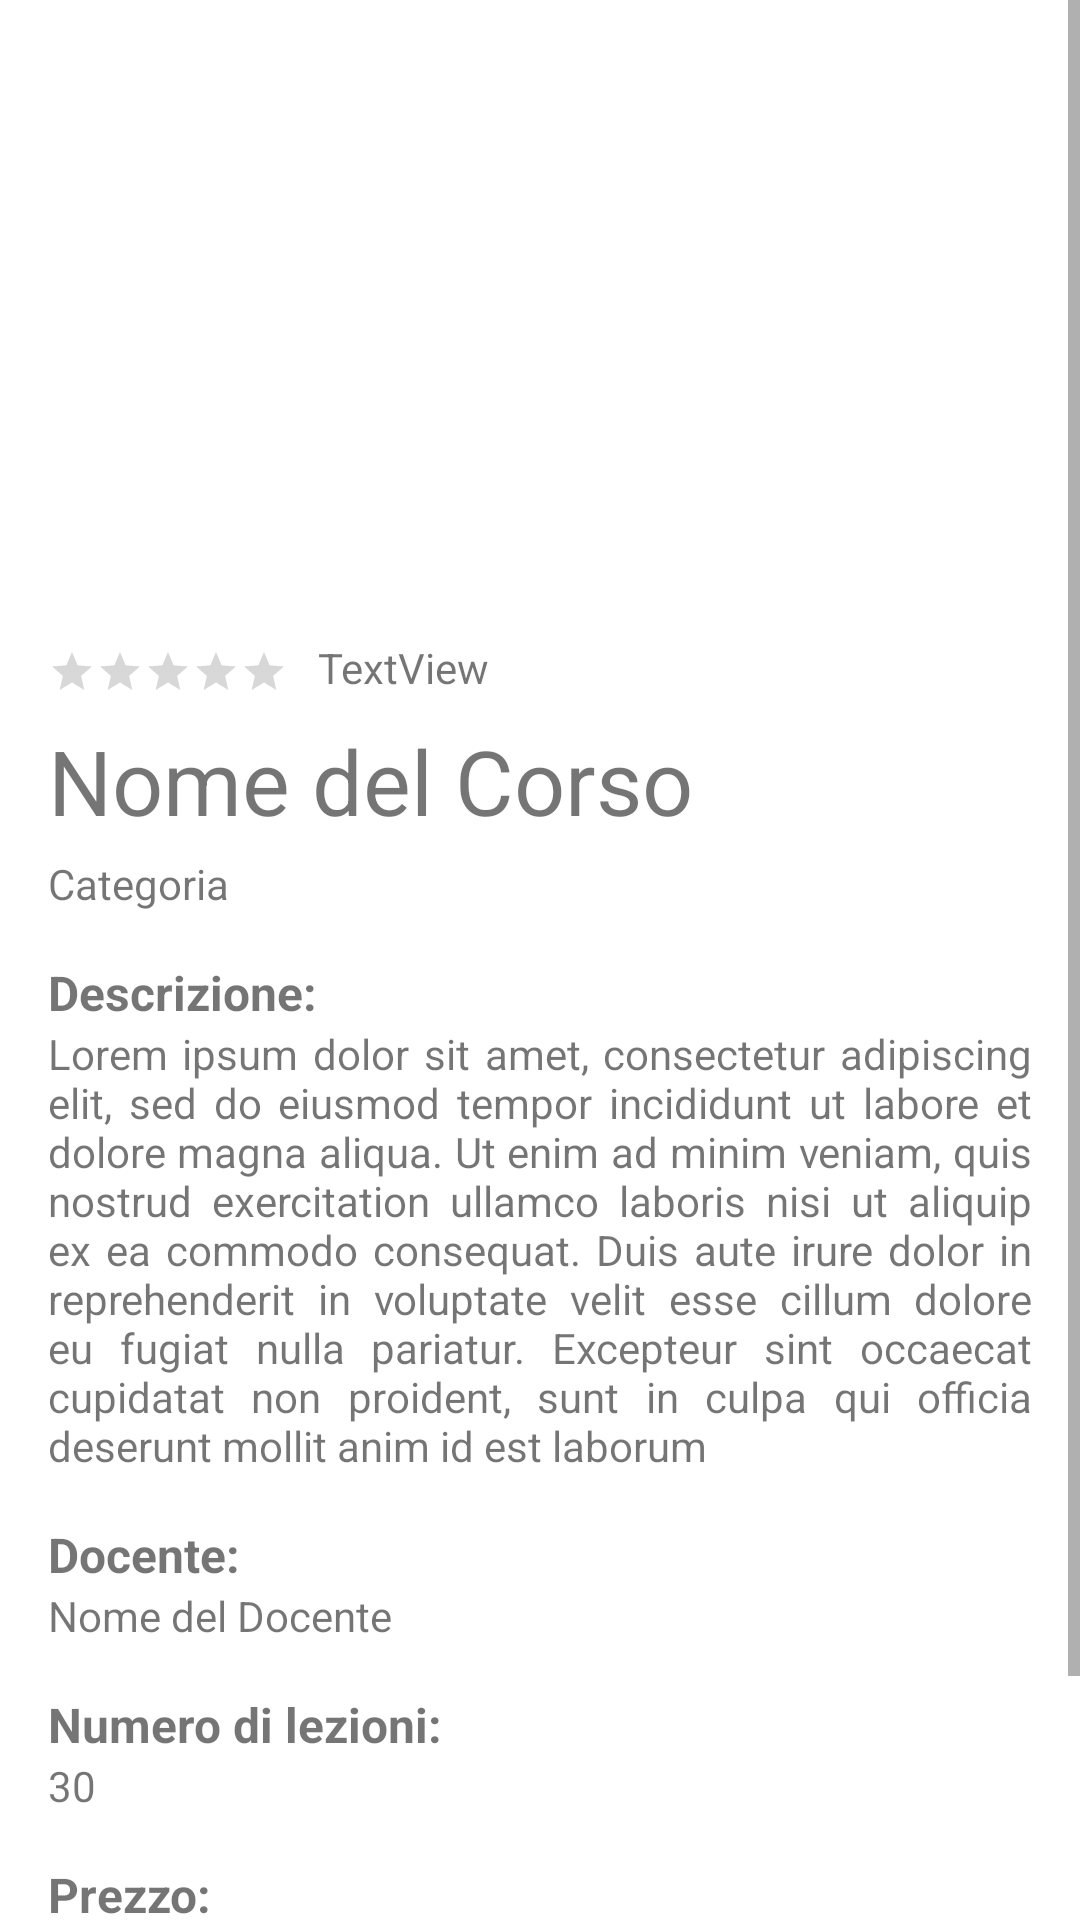

The Android layout XML behind this screen, and the referenced resources:
<!-- AndroidManifest.xml: application theme Theme.MaterialComponents.DayNight.NoActionBar -->
<!-- res/layout/fragment_info_corso.xml -->
<?xml version="1.0" encoding="utf-8"?>
<FrameLayout xmlns:android="http://schemas.android.com/apk/res/android"
    xmlns:app="http://schemas.android.com/apk/res-auto"
    xmlns:tools="http://schemas.android.com/tools"
    android:layout_width="match_parent"
    android:layout_height="match_parent"
    tools:context=".Corso.FragmentInfoCorso">


    <ScrollView
        android:id="@+id/scrollView2"
        android:layout_width="match_parent"
        android:layout_height="match_parent">

        <androidx.constraintlayout.widget.ConstraintLayout
            android:layout_width="match_parent"
            android:layout_height="match_parent">

            <ImageView
                android:id="@+id/imageCorso"
                android:layout_width="match_parent"
                android:layout_height="200dp"
                android:contentDescription="Immagine Corso"
                android:scaleType="fitXY"
                app:layout_constraintEnd_toEndOf="parent"
                app:layout_constraintStart_toStartOf="parent"
                app:layout_constraintTop_toTopOf="parent"
                tools:src="@tools:sample/backgrounds/scenic" />

            <TextView
                android:id="@+id/nomeCorso"
                android:layout_width="300dp"
                android:layout_height="45dp"
                android:layout_marginStart="16dp"
                android:layout_marginTop="8dp"
                android:autoSizeMaxTextSize="30sp"
                android:autoSizeMinTextSize="12sp"
                android:autoSizeStepGranularity="2sp"
                android:autoSizeTextType="uniform"
                android:text="@string/nome_corso"
                android:textSize="30sp"
                app:layout_constraintStart_toStartOf="parent"
                app:layout_constraintTop_toBottomOf="@+id/rating" />

            <TextView
                android:id="@+id/categoriaCorso"
                android:layout_width="wrap_content"
                android:layout_height="wrap_content"
                android:layout_marginStart="16dp"
                android:text="Categoria"
                app:layout_constraintStart_toStartOf="parent"
                app:layout_constraintTop_toBottomOf="@+id/nomeCorso" />

            <TextView
                android:id="@+id/textView7"
                android:layout_width="wrap_content"
                android:layout_height="wrap_content"
                android:layout_marginStart="16dp"
                android:layout_marginTop="16dp"
                android:text="@string/descrizioneCorso"
                android:textSize="16sp"
                android:textStyle="bold"
                app:layout_constraintStart_toStartOf="parent"
                app:layout_constraintTop_toBottomOf="@+id/categoriaCorso" />

            <TextView
                android:id="@+id/descrizioneCorso"
                android:layout_width="0dp"
                android:layout_height="wrap_content"
                android:layout_marginStart="16dp"
                android:layout_marginEnd="16dp"
                android:justificationMode="inter_word"
                android:text="Lorem ipsum dolor sit amet, consectetur adipiscing elit, sed do eiusmod tempor incididunt ut labore et dolore magna aliqua. Ut enim ad minim veniam, quis nostrud exercitation ullamco laboris nisi ut aliquip ex ea commodo consequat. Duis aute irure dolor in reprehenderit in voluptate velit esse cillum dolore eu fugiat nulla pariatur. Excepteur sint occaecat cupidatat non proident, sunt in culpa qui officia deserunt mollit anim id est laborum"
                app:layout_constraintEnd_toEndOf="parent"
                app:layout_constraintStart_toStartOf="parent"
                app:layout_constraintTop_toBottomOf="@+id/textView7" />

            <TextView
                android:id="@+id/textView9"
                android:layout_width="wrap_content"
                android:layout_height="wrap_content"
                android:layout_marginStart="16dp"
                android:layout_marginTop="16dp"
                android:text="@string/docenteCorso"
                android:textSize="16sp"
                android:textStyle="bold"
                app:layout_constraintStart_toStartOf="parent"
                app:layout_constraintTop_toBottomOf="@+id/descrizioneCorso" />

            <TextView
                android:id="@+id/docenteCorso"
                android:layout_width="wrap_content"
                android:layout_height="wrap_content"
                android:layout_marginStart="16dp"
                android:text="Nome del Docente"
                app:layout_constraintStart_toStartOf="parent"
                app:layout_constraintTop_toBottomOf="@+id/textView9" />

            <TextView
                android:id="@+id/textView11"
                android:layout_width="wrap_content"
                android:layout_height="wrap_content"
                android:layout_marginStart="16dp"
                android:layout_marginTop="16dp"
                android:text="@string/numeroLezioni"
                android:textSize="16sp"
                android:textStyle="bold"
                app:layout_constraintStart_toStartOf="parent"
                app:layout_constraintTop_toBottomOf="@+id/docenteCorso" />

            <TextView
                android:id="@+id/numLezioni"
                android:layout_width="wrap_content"
                android:layout_height="wrap_content"
                android:layout_marginStart="16dp"
                android:text="30"
                app:layout_constraintStart_toStartOf="parent"
                app:layout_constraintTop_toBottomOf="@+id/textView11" />

            <TextView
                android:id="@+id/textView14"
                android:layout_width="wrap_content"
                android:layout_height="wrap_content"
                android:layout_marginStart="16dp"
                android:layout_marginTop="16dp"
                android:text="@string/prezzoCorso"
                android:textSize="16sp"
                android:textStyle="bold"
                app:layout_constraintStart_toStartOf="parent"
                app:layout_constraintTop_toBottomOf="@+id/numLezioni" />

            <TextView
                android:id="@+id/textView15"
                android:layout_width="wrap_content"
                android:layout_height="wrap_content"
                android:layout_marginStart="16dp"
                android:text="150€"
                app:layout_constraintStart_toStartOf="parent"
                app:layout_constraintTop_toBottomOf="@+id/textView14" />

            <Button
                android:id="@+id/iscrivitiButton"
                style="?attr/materialButtonOutlinedStyle"
                android:layout_width="wrap_content"
                android:layout_height="wrap_content"
                android:layout_marginStart="16dp"
                android:layout_marginTop="24dp"
                android:text="@string/iscriviti"
                app:layout_constraintStart_toStartOf="parent"
                app:layout_constraintTop_toBottomOf="@+id/textView15" />

            <ImageButton
                android:id="@+id/bottoneWishlist"
                android:layout_width="wrap_content"
                android:layout_height="wrap_content"
                android:layout_marginEnd="8dp"
                android:background="?android:attr/selectableItemBackgroundBorderless"
                android:src="@drawable/wishlistempty36dp"
                app:layout_constraintBottom_toTopOf="@+id/categoriaCorso"
                app:layout_constraintEnd_toEndOf="parent"
                app:layout_constraintTop_toTopOf="@+id/nomeCorso" />

            <RatingBar
                android:id="@+id/rating"
                style="?android:attr/ratingBarStyleSmall"
                android:layout_width="wrap_content"
                android:layout_height="wrap_content"
                android:layout_marginStart="16dp"
                android:layout_marginTop="16dp"
                android:isIndicator="false"
                android:numStars="5"
                android:stepSize="0.1"
                app:layout_constraintStart_toStartOf="parent"
                app:layout_constraintTop_toBottomOf="@+id/imageCorso" />

            <TextView
                android:id="@+id/textView2"
                android:layout_width="wrap_content"
                android:layout_height="wrap_content"
                android:layout_marginStart="10dp"
                android:layout_marginTop="15dp"
                android:layout_marginBottom="10dp"
                android:text="TextView"
                app:layout_constraintBottom_toTopOf="@+id/nomeCorso"
                app:layout_constraintStart_toEndOf="@+id/rating"
                app:layout_constraintTop_toBottomOf="@+id/imageCorso" />

        </androidx.constraintlayout.widget.ConstraintLayout>
    </ScrollView>

</FrameLayout>
<!-- resources referenced by this layout -->
<resources>
  <string name="descrizioneCorso">Descrizione:</string>
  <string name="docenteCorso">Docente:</string>
  <string name="iscriviti">Iscriviti</string>
  <string name="nome_corso">Nome del Corso</string>
  <string name="numeroLezioni">Numero di lezioni:</string>
  <string name="prezzoCorso">Prezzo:</string>
</resources>
